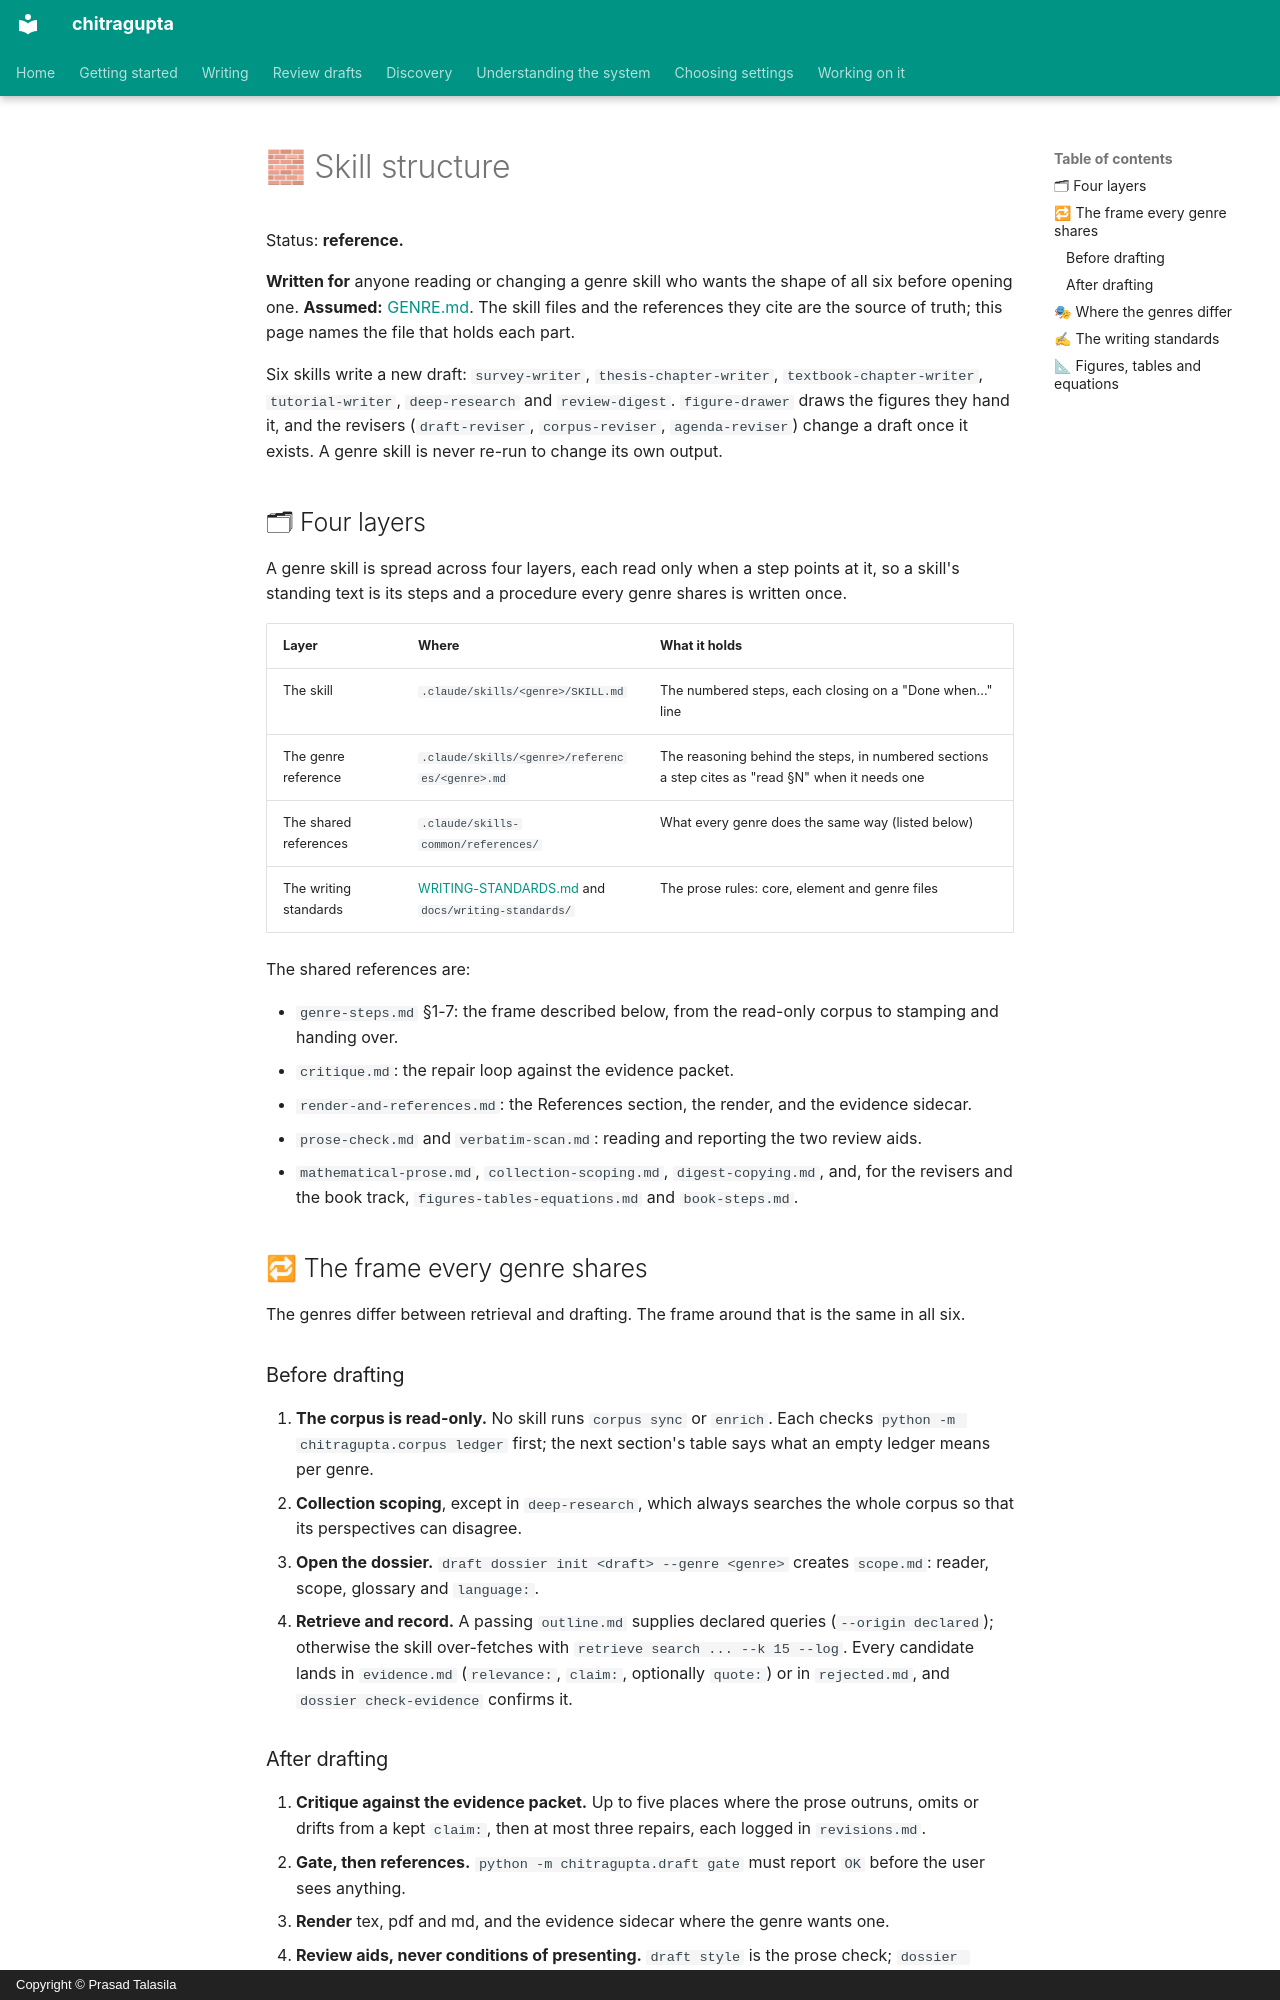

repository: prasadtalasila/chitragupta · page: SKILL-STRUCTURE.html · generator: mkdocs · copyright: Copyright © Prasad Talasila

# 🧱 Skill structure

Status: **reference.**

**Written for** anyone reading or changing a genre skill who wants the
shape of all six before opening one. **Assumed:**
[GENRE.md](GENRE.md). The skill files and the references they cite are
the source of truth; this page names the file that holds each part.

Six skills write a new draft: `survey-writer`,
`thesis-chapter-writer`, `textbook-chapter-writer`, `tutorial-writer`,
`deep-research` and `review-digest`. `figure-drawer` draws the figures
they hand it, and the revisers (`draft-reviser`, `corpus-reviser`,
`agenda-reviser`) change a draft once it exists. A genre skill is never
re-run to change its own output.

## 🗂 Four layers

A genre skill is spread across four layers, each read only when a step
points at it, so a skill's standing text is its steps and a procedure
every genre shares is written once.

| Layer | Where | What it holds |
| --- | --- | --- |
| The skill | `.claude/skills/<genre>/SKILL.md` | The numbered steps, each closing on a "Done when..." line |
| The genre reference | `.claude/skills/<genre>/references/<genre>.md` | The reasoning behind the steps, in numbered sections a step cites as "read §N" when it needs one |
| The shared references | `.claude/skills-common/references/` | What every genre does the same way (listed below) |
| The writing standards | [WRITING-STANDARDS.md](WRITING-STANDARDS.md) and `docs/writing-standards/` | The prose rules: core, element and genre files |

The shared references are:

- `genre-steps.md` §1-7: the frame described below, from the read-only
  corpus to stamping and handing over.
- `critique.md`: the repair loop against the evidence packet.
- `render-and-references.md`: the References section, the render, and
  the evidence sidecar.
- `prose-check.md` and `verbatim-scan.md`: reading and reporting the two
  review aids.
- `mathematical-prose.md`, `collection-scoping.md`,
  `digest-copying.md`, and, for the revisers and the book track,
  `figures-tables-equations.md` and `book-steps.md`.

## 🔁 The frame every genre shares

The genres differ between retrieval and drafting. The frame around that
is the same in all six.

### Before drafting

1. **The corpus is read-only.** No skill runs `corpus sync` or
   `enrich`. Each checks `python -m chitragupta.corpus ledger` first;
   the next section's table says what an empty ledger means per genre.
2. **Collection scoping**, except in `deep-research`, which always
   searches the whole corpus so that its perspectives can disagree.
3. **Open the dossier.** `draft dossier init <draft> --genre <genre>`
   creates `scope.md`: reader, scope, glossary and `language:`.
4. **Retrieve and record.** A passing `outline.md` supplies declared
   queries (`--origin declared`); otherwise the skill over-fetches with
   `retrieve search ... --k 15 --log`. Every candidate lands in
   `evidence.md` (`relevance:`, `claim:`, optionally `quote:`) or in
   `rejected.md`, and `dossier check-evidence` confirms it.
